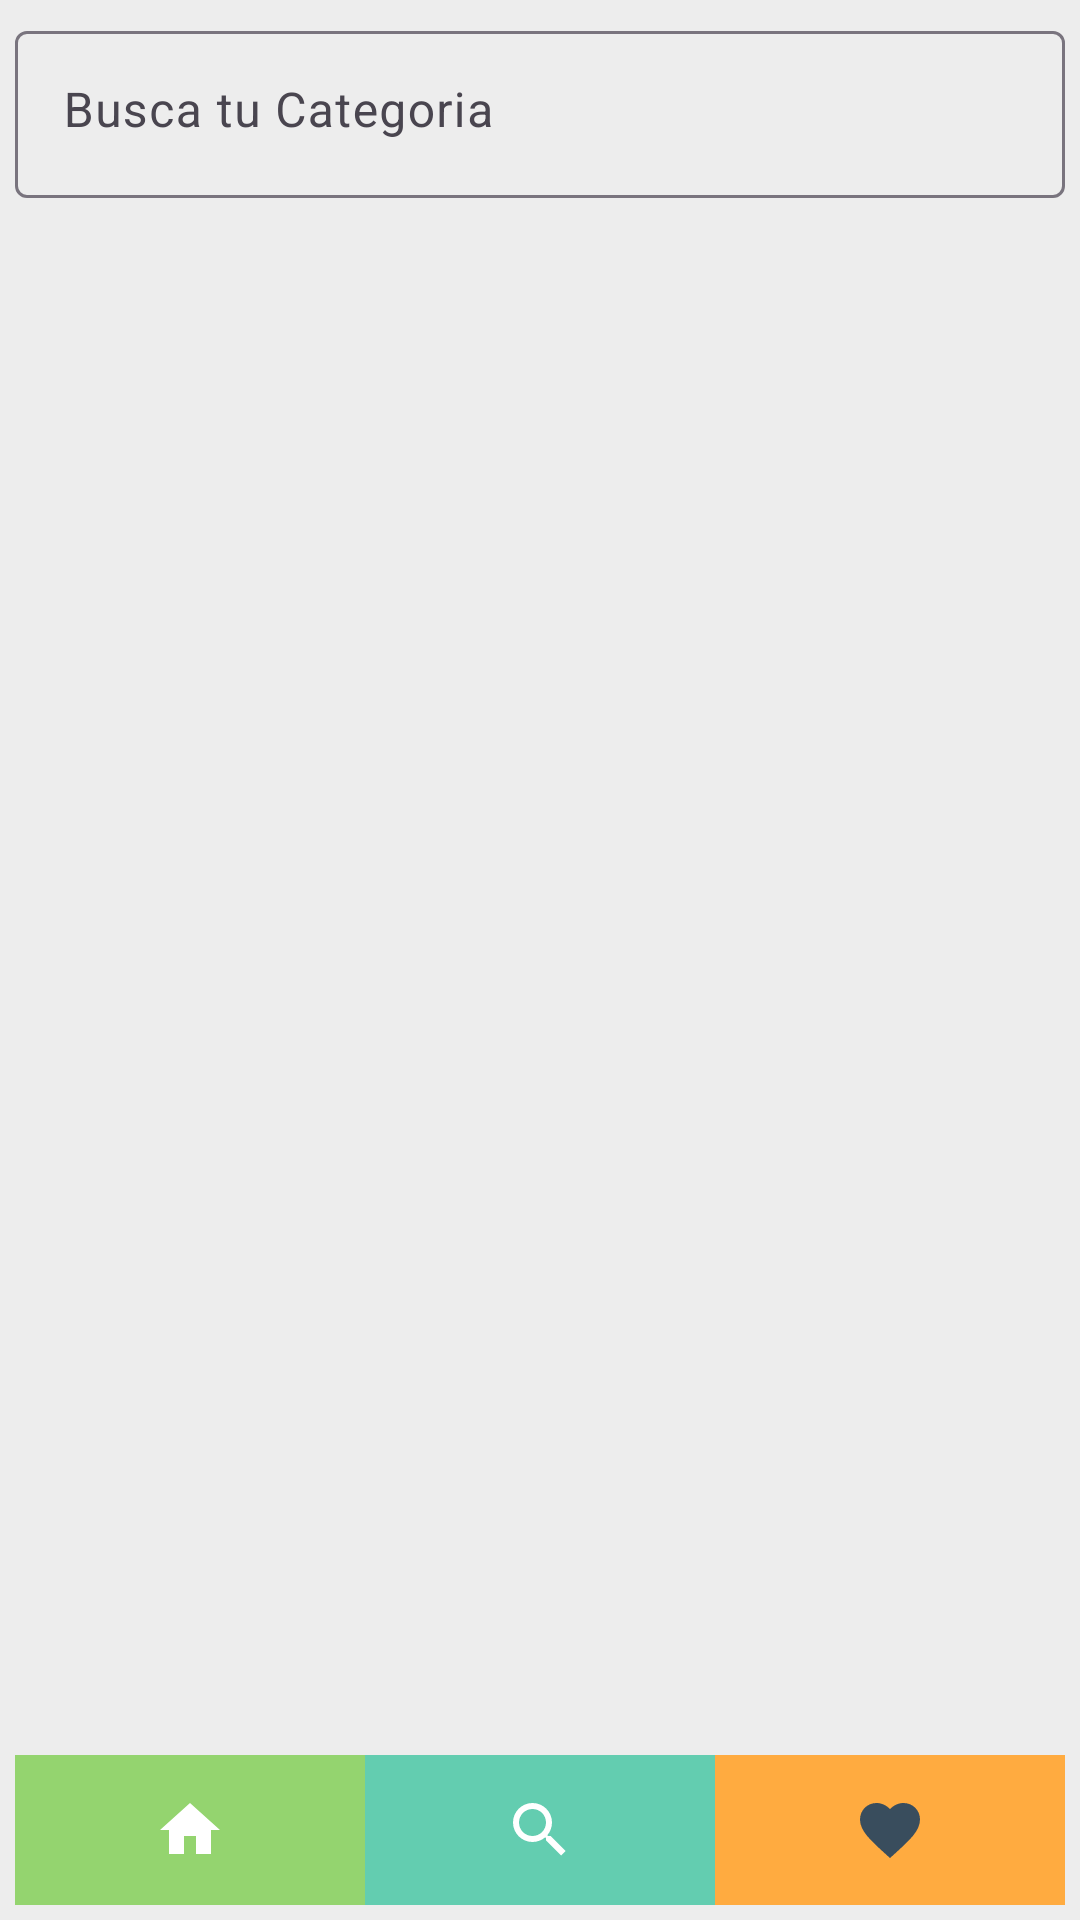

Android layout source for this screen:
<!-- AndroidManifest.xml: application theme Theme.AppSignos -->
<!-- res/layout/activity_landing.xml -->
<?xml version="1.0" encoding="utf-8"?>
<LinearLayout
    xmlns:android="http://schemas.android.com/apk/res/android"
    xmlns:tools="http://schemas.android.com/tools"
    android:layout_width="match_parent"
    android:layout_height="match_parent"
    android:orientation="vertical"
    android:padding="5dp"
    android:background="#EDEDED"
    tools:context=".activities.ActivitySearch">

    <com.google.android.material.textfield.TextInputLayout
        android:id="@+id/textInputLayout"
        android:layout_width="match_parent"
        android:layout_height="64dp"
        android:hint="@string/categoria_buscar">

        <com.google.android.material.textfield.TextInputEditText
            android:id="@+id/txtBuscadorCat"
            android:layout_width="match_parent"
            android:layout_height="wrap_content"
            android:ems="10"
            android:gravity="center|start|top"
            android:inputType="text"
            android:scrollbars="none" />
    </com.google.android.material.textfield.TextInputLayout>

    <androidx.recyclerview.widget.RecyclerView
        android:id="@+id/recyclerCategorias"
        android:layout_width="match_parent"
        android:layout_height="0dp"
        android:layout_weight="1"
        android:windowSoftInputMode="adjustNothing"/>

    
    <LinearLayout
        android:layout_width="match_parent"
        android:layout_height="wrap_content"
        android:orientation="horizontal">


        
        <ImageButton
            android:id="@+id/btnCasa"
            android:layout_width="0dp"
            android:layout_height="50dp"
            android:layout_weight="1"
            android:background="#94d46f"
            android:contentDescription="@string/btn_home"
            android:src="@drawable/home" />

        
        <ImageButton
            android:id="@+id/btnBuscar"
            android:layout_width="0dp"
            android:layout_height="50dp"
            android:layout_weight="1"
            android:background="#63cdb0"
            android:contentDescription="@string/btn_buscar"
            android:src="@drawable/magnify" />

        
        <ImageButton
            android:id="@+id/btnFav"
            android:layout_width="0dp"
            android:layout_height="50dp"
            android:layout_weight="1"
            android:background="#FFAB40"
            android:contentDescription="@string/btn_fav"
            android:src="@drawable/heart" />
    </LinearLayout>

</LinearLayout>
<!-- resources referenced by this layout -->
<resources>
  <!-- drawable heart (drawable) -->
  <selector xmlns:android="http://schemas.android.com/apk/res/android">
      <item android:state_pressed="true">
          <vector android:height="24dp"
              android:width="24dp"
              android:viewportWidth="24"
              android:viewportHeight="24">
              <path
                  android:fillColor="#f43d58"
              android:pathData="M12,21.35L10.55,20.03C5.4,15.36 2,12.27 2,8.5C2,5.41 4.42,3 7.5,3C9.24,3 10.91,3.81 12,5.08C13.09,3.81 14.76,3 16.5,3C19.58,3 22,5.41 22,8.5C22,12.27 18.6,15.36 13.45,20.03L12,21.35Z" />
          </vector>
      </item>
      <item>
          <vector android:height="24dp"
              android:width="24dp"
              android:viewportWidth="24"
              android:viewportHeight="24">
              <path
                  android:fillColor="#394d5d"
              android:pathData="M12,21.35L10.55,20.03C5.4,15.36 2,12.27 2,8.5C2,5.41 4.42,3 7.5,3C9.24,3 10.91,3.81 12,5.08C13.09,3.81 14.76,3 16.5,3C19.58,3 22,5.41 22,8.5C22,12.27 18.6,15.36 13.45,20.03L12,21.35Z" />
          </vector>
      </item>
  </selector>
  <!-- drawable home (drawable) -->
  <vector xmlns:android="http://schemas.android.com/apk/res/android"
      android:height="24dp"
      android:width="24dp"
      android:viewportWidth="24"
      android:viewportHeight="24">
  
      <path
          android:fillColor="#FFFFFF"
      android:pathData="M10,20V14H14V20H19V12H22L12,3L2,12H5V20H10Z" />
  
  </vector>
  <!-- drawable magnify (drawable) -->
  <vector xmlns:android="http://schemas.android.com/apk/res/android"
      android:height="24dp"
      android:width="24dp"
      android:viewportWidth="24"
      android:viewportHeight="24">
  
      <path
          android:fillColor="#FFFFFF"
      android:pathData="M9.5,3A6.5,6.5 0 0,1 16,9.5C16,11.11 15.41,12.59 14.44,13.73L14.71,14H15.5L20.5,19L19,20.5L14,15.5V14.71L13.73,14.44C12.59,15.41 11.11,16 9.5,16A6.5,6.5 0 0,1 3,9.5A6.5,6.5 0 0,1 9.5,3M9.5,5C7,5 5,7 5,9.5C5,12 7,14 9.5,14C12,14 14,12 14,9.5C14,7 12,5 9.5,5Z" />
  
  </vector>
  <string name="btn_buscar">Boton Buscar</string>
  <string name="btn_fav">Boton Favoritos</string>
  <string name="btn_home">Boton Home</string>
  <string name="categoria_buscar">Busca tu Categoria</string>
  <style name="Theme.AppSignos" parent="Base.Theme.AppSignos" />
  <style name="Base.Theme.AppSignos" parent="Theme.Material3.DayNight.NoActionBar">
          
          
      </style>
</resources>
